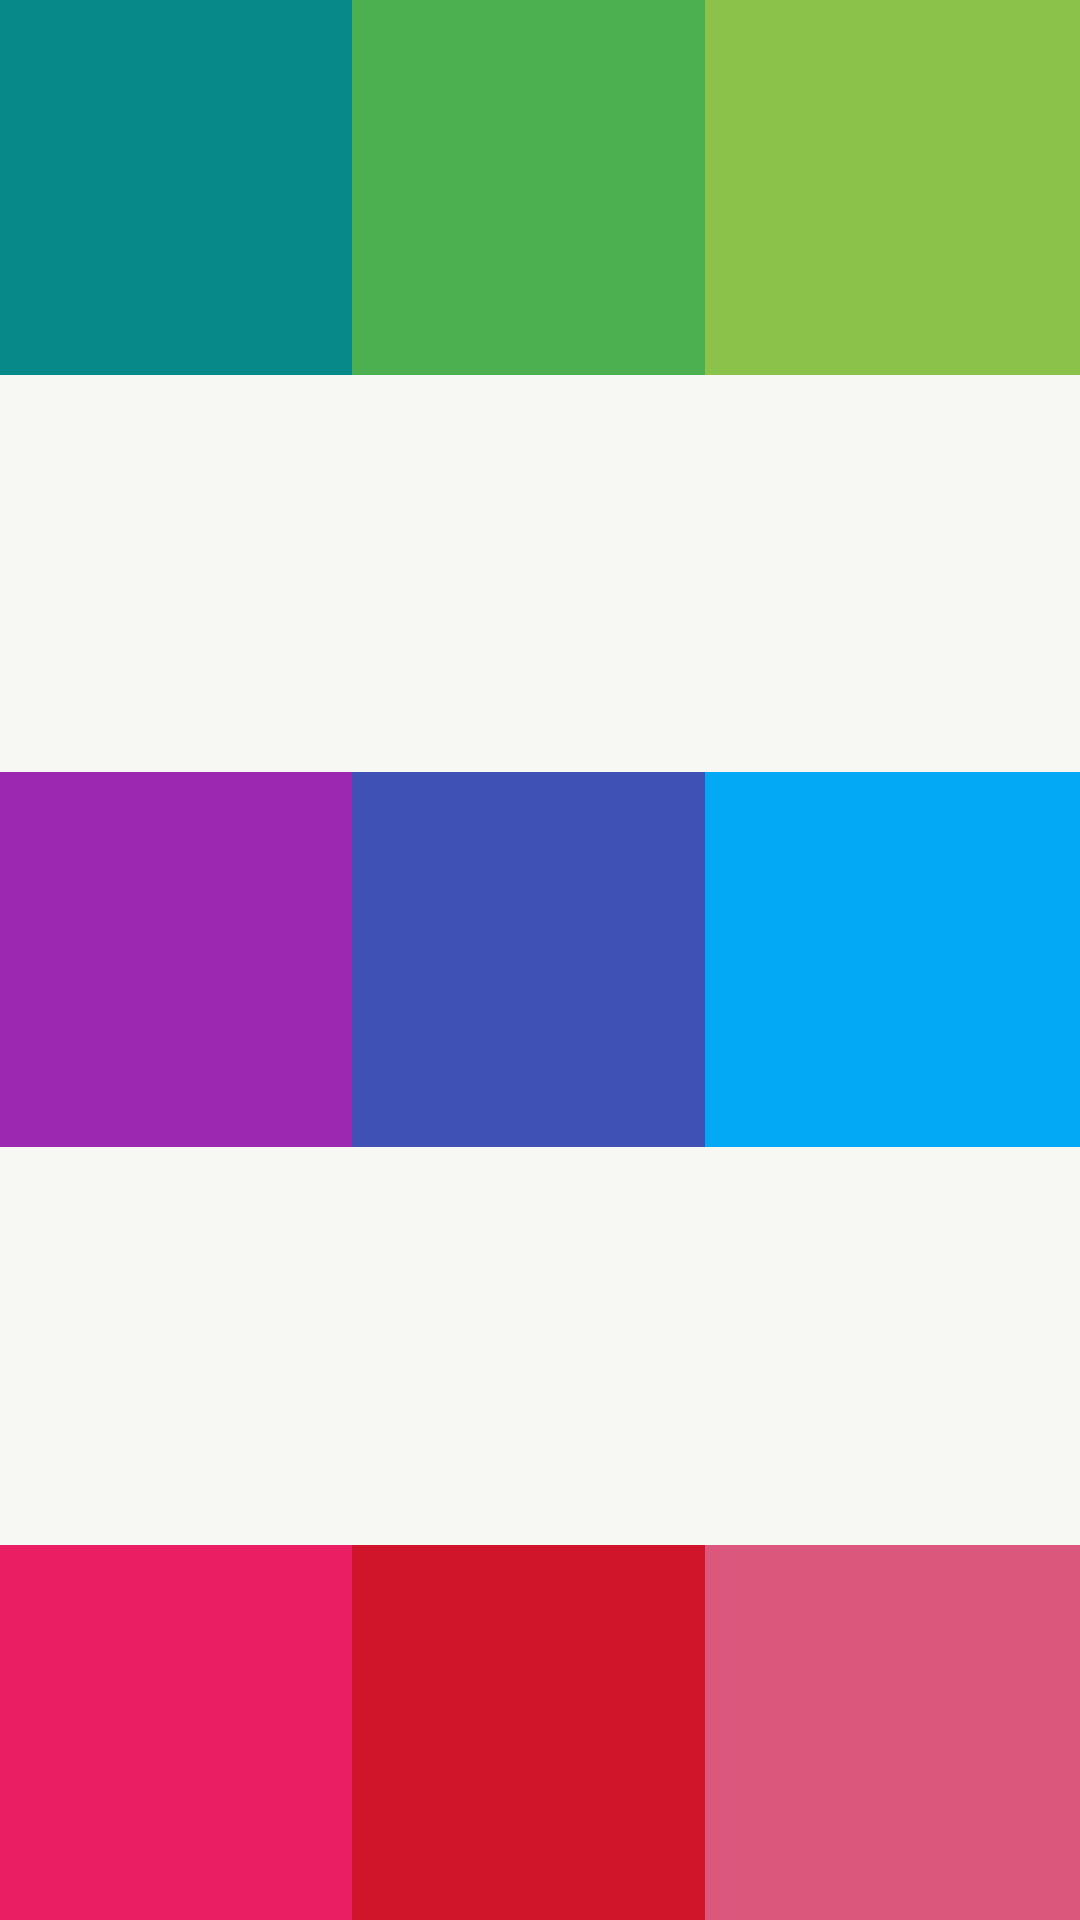

This screen was rendered from an Android layout file. Write that file and the resources it references.
<!-- AndroidManifest.xml: application theme Theme.MyApplication -->
<!-- res/layout/activity_test_layout.xml -->
<?xml version="1.0" encoding="utf-8"?>
<FrameLayout xmlns:android="http://schemas.android.com/apk/res/android"
    android:layout_width="match_parent"
    android:layout_height="match_parent">

    <View
        android:layout_width="125dp" android:layout_height="125dp" android:layout_gravity="start|top" android:background="#068988"/>

    <View
        android:layout_width="125dp" android:layout_height="125dp" android:layout_gravity="center|top" android:background="#4CAF50"/>

    <View
        android:layout_width="125dp" android:layout_height="125dp" android:layout_gravity="end|top" android:background="#8BC34A"/>

    <View
        android:layout_width="125dp" android:layout_height="125dp" android:layout_gravity="start|center" android:background="#9C27B0"/>

    <View
        android:layout_width="125dp" android:layout_height="125dp" android:layout_gravity="center" android:background="#3F51B5"/>

    <View
        android:layout_width="125dp" android:layout_height="125dp" android:layout_gravity="end|center" android:background="#03A9F4"/>

    <View
        android:layout_width="125dp" android:layout_height="125dp" android:layout_gravity="start|bottom" android:background="#E91E63"/>

    <View
        android:layout_width="125dp" android:layout_height="125dp" android:layout_gravity="center|bottom" android:background="#D0152B"/>

    <View
        android:layout_width="125dp" android:layout_height="125dp" android:layout_gravity="end|bottom" android:background="#DC577C"/>

    
</FrameLayout>
<!-- resources referenced by this layout -->
<resources>
  <style name="Theme.MyApplication" parent="Theme.MaterialComponents.Light.NoActionBar">
          <item name="colorPrimary">#175A63</item>
          <item name="colorPrimaryVariant">#103F46</item>
          <item name="colorOnPrimary">#FFFFFF</item>
          <item name="colorSecondary">#DB6A37</item>
          <item name="android:fontFamily">sans</item>
          <item name="android:windowLightStatusBar">true</item>
          <item name="android:windowBackground">#F7F8F4</item>
          <item name="android:colorAccent">#175A63</item>
      </style>
</resources>
